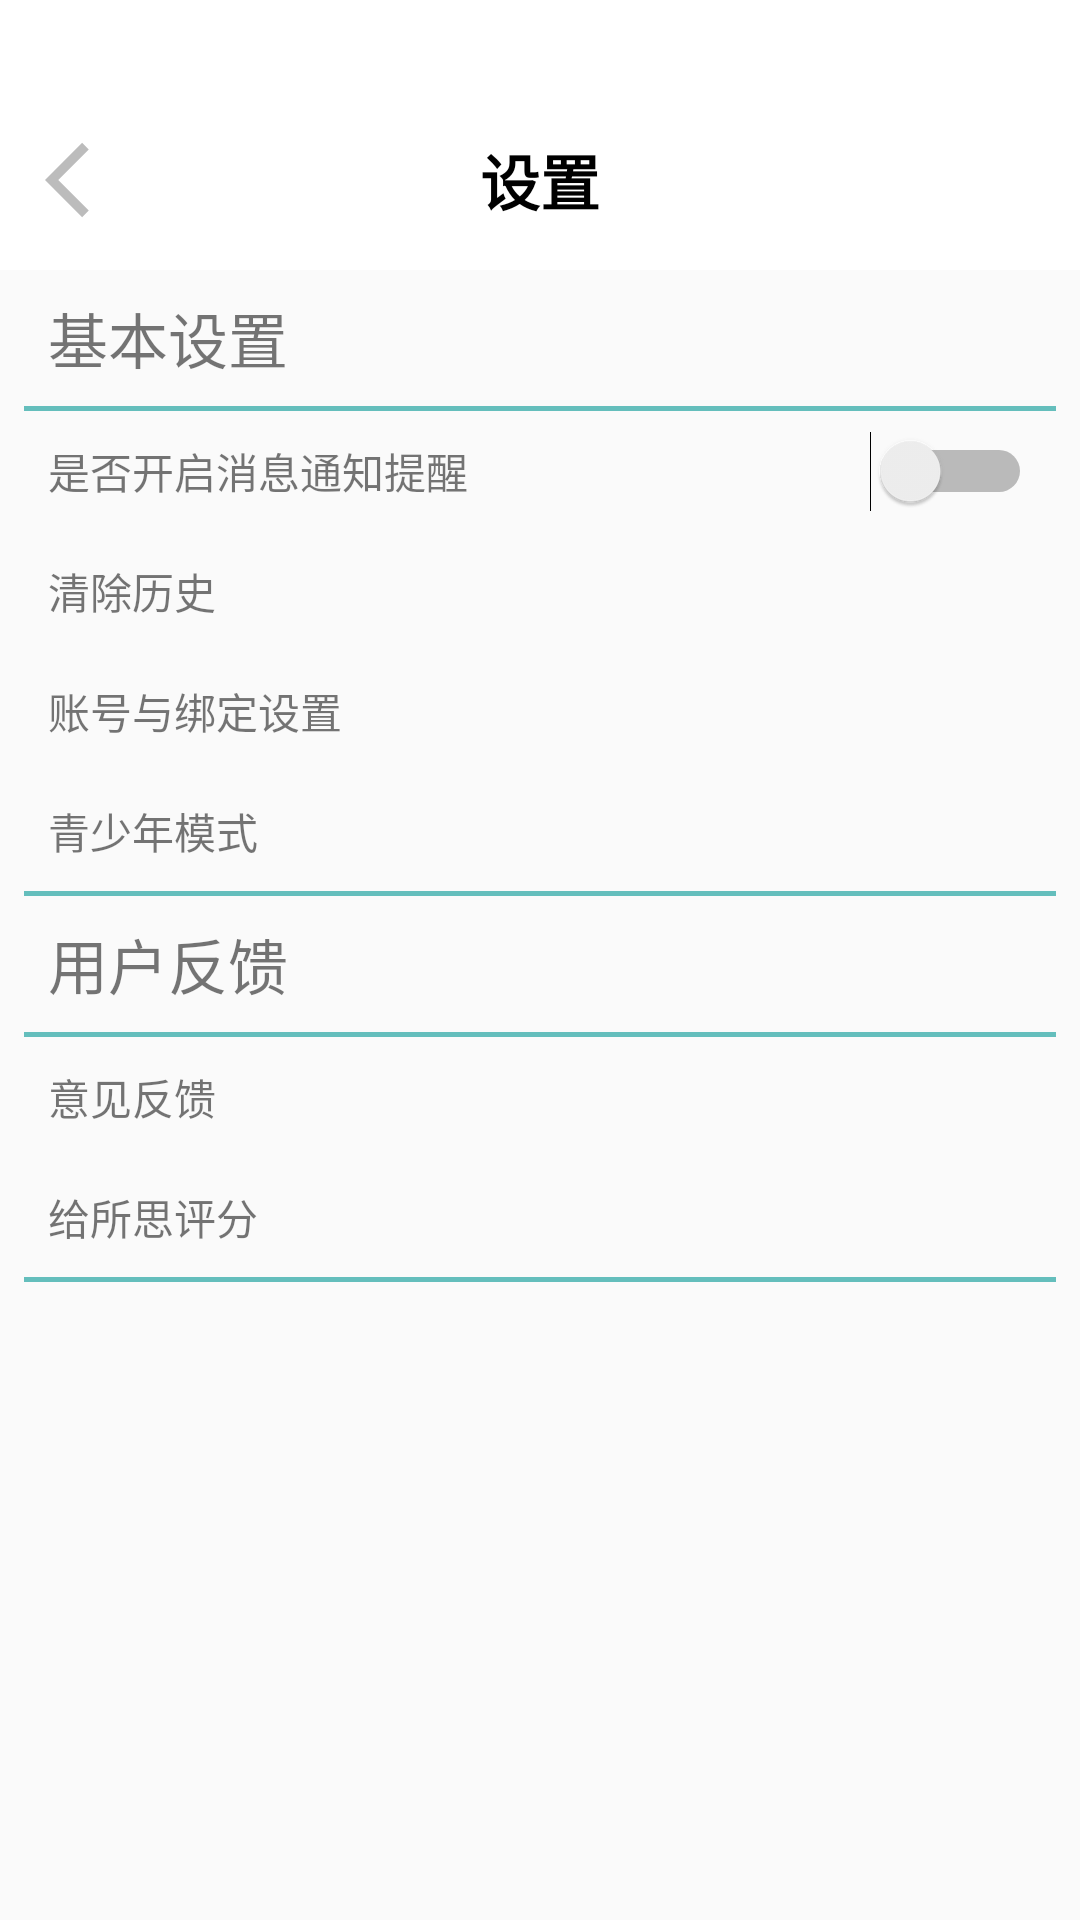

Reconstruct the res/layout file that produces this screen, plus the resources it refers to.
<!-- AndroidManifest.xml: application theme Theme.SourceWords -->
<!-- res/layout/activity_setting.xml -->
<?xml version="1.0" encoding="utf-8"?>
<androidx.constraintlayout.widget.ConstraintLayout xmlns:android="http://schemas.android.com/apk/res/android"
    xmlns:app="http://schemas.android.com/apk/res-auto"
    android:layout_width="match_parent"
    android:layout_height="match_parent">

    <androidx.constraintlayout.widget.ConstraintLayout
        android:id="@+id/constraintLayout"
        android:layout_width="match_parent"
        android:layout_height="90dp"
        android:background="#FFFFFF"
        android:paddingTop="30dp"
        app:layout_constraintBottom_toBottomOf="parent"
        app:layout_constraintEnd_toEndOf="parent"
        app:layout_constraintHorizontal_bias="1.0"
        app:layout_constraintStart_toStartOf="parent"
        app:layout_constraintTop_toTopOf="parent"
        app:layout_constraintVertical_bias="0.0">

        <ImageButton
            android:id="@+id/setting_back"
            android:layout_width="30dp"
            android:layout_height="30dp"
            android:layout_marginStart="15dp"
            android:background="@drawable/ic_baseline_arrow_back"
            app:layout_constraintBottom_toBottomOf="parent"
            app:layout_constraintStart_toStartOf="parent"
            app:layout_constraintTop_toTopOf="parent" />

        <TextView
            android:id="@+id/textView2"
            android:layout_width="wrap_content"
            android:layout_height="wrap_content"
            android:text="设置"
            android:textColor="#000000"
            android:textSize="20sp"
            android:textStyle="bold"
            app:layout_constraintBottom_toBottomOf="parent"
            app:layout_constraintEnd_toEndOf="parent"
            app:layout_constraintStart_toStartOf="parent"
            app:layout_constraintTop_toTopOf="parent" />
    </androidx.constraintlayout.widget.ConstraintLayout>

    <ScrollView
        android:layout_width="match_parent"
        android:layout_height="wrap_content"
        android:layout_marginStart="8dp"
        android:layout_marginEnd="8dp"
        app:layout_constraintEnd_toEndOf="parent"
        app:layout_constraintStart_toStartOf="parent"
        app:layout_constraintTop_toBottomOf="@+id/constraintLayout">

        <LinearLayout
            android:layout_width="match_parent"
            android:layout_height="wrap_content"
            android:orientation="vertical">

            <TextView
                android:layout_width="match_parent"
                android:layout_height="wrap_content"
                android:paddingLeft="8dp"
                android:layout_marginTop="8dp"
                android:layout_marginBottom="8dp"
                android:text="基本设置"
                android:textSize="20sp"/>

            <ImageView
                android:layout_width="match_parent"
                android:layout_height="1.5dp"
                android:background="#64BEBC" />

            <androidx.constraintlayout.widget.ConstraintLayout
                android:layout_width="match_parent"
                android:layout_height="40dp">

                <TextView
                    android:layout_width="wrap_content"
                    android:layout_height="wrap_content"
                    android:layout_marginStart="8dp"
                    android:text="是否开启消息通知提醒"
                    app:layout_constraintBottom_toBottomOf="parent"
                    app:layout_constraintStart_toStartOf="parent"
                    app:layout_constraintTop_toTopOf="parent" />

                <Switch
                    android:layout_width="wrap_content"
                    android:layout_height="wrap_content"
                    android:layout_marginEnd="8dp"
                    app:layout_constraintBottom_toBottomOf="parent"
                    app:layout_constraintEnd_toEndOf="parent"
                    app:layout_constraintTop_toTopOf="parent" />
            </androidx.constraintlayout.widget.ConstraintLayout>

            <androidx.constraintlayout.widget.ConstraintLayout
                android:id="@+id/history_set"
                android:layout_width="match_parent"
                android:layout_height="40dp">

                <TextView
                    android:layout_width="wrap_content"
                    android:layout_height="wrap_content"
                    android:layout_marginStart="8dp"
                    android:text="清除历史"
                    app:layout_constraintBottom_toBottomOf="parent"
                    app:layout_constraintStart_toStartOf="parent"
                    app:layout_constraintTop_toTopOf="parent" />

                <ImageView
                    android:layout_width="20dp"
                    android:layout_height="20dp"
                    android:layout_marginEnd="20dp"
                    android:background="@drawable/ic_baseline_keyboard_arrow_right_24"
                    app:layout_constraintBottom_toBottomOf="parent"
                    app:layout_constraintEnd_toEndOf="parent"
                    app:layout_constraintTop_toTopOf="parent" />

            </androidx.constraintlayout.widget.ConstraintLayout>

            <androidx.constraintlayout.widget.ConstraintLayout
                android:id="@+id/account_set"
                android:layout_width="match_parent"
                android:layout_height="40dp">

                <TextView
                    android:layout_width="wrap_content"
                    android:layout_height="wrap_content"
                    android:layout_marginStart="8dp"
                    android:text="账号与绑定设置"
                    app:layout_constraintBottom_toBottomOf="parent"
                    app:layout_constraintStart_toStartOf="parent"
                    app:layout_constraintTop_toTopOf="parent" />

                <ImageView
                    android:layout_width="20dp"
                    android:layout_height="20dp"
                    android:layout_marginEnd="20dp"
                    android:background="@drawable/ic_baseline_keyboard_arrow_right_24"
                    app:layout_constraintBottom_toBottomOf="parent"
                    app:layout_constraintEnd_toEndOf="parent"
                    app:layout_constraintTop_toTopOf="parent" />

            </androidx.constraintlayout.widget.ConstraintLayout>

            <androidx.constraintlayout.widget.ConstraintLayout
                android:id="@+id/teenager_set"
                android:layout_width="match_parent"
                android:layout_height="40dp">

                <TextView
                    android:layout_width="wrap_content"
                    android:layout_height="wrap_content"
                    android:layout_marginStart="8dp"
                    android:text="青少年模式"
                    app:layout_constraintBottom_toBottomOf="parent"
                    app:layout_constraintStart_toStartOf="parent"
                    app:layout_constraintTop_toTopOf="parent" />

                <ImageView

                    android:layout_width="20dp"
                    android:layout_height="20dp"
                    android:layout_marginEnd="20dp"
                    android:background="@drawable/ic_baseline_keyboard_arrow_right_24"
                    app:layout_constraintBottom_toBottomOf="parent"
                    app:layout_constraintEnd_toEndOf="parent"
                    app:layout_constraintTop_toTopOf="parent" />

            </androidx.constraintlayout.widget.ConstraintLayout>

            <ImageView
                android:layout_width="match_parent"
                android:layout_height="1.5dp"
                android:background="#64BEBC" />

            <TextView
                android:layout_width="match_parent"
                android:layout_height="wrap_content"
                android:layout_marginTop="8dp"
                android:layout_marginBottom="8dp"
                android:text="用户反馈"
                android:paddingLeft="8dp"
                android:textSize="20sp"/>

            <ImageView
                android:layout_width="match_parent"
                android:layout_height="1.5dp"
                android:background="#64BEBC" />

            <androidx.constraintlayout.widget.ConstraintLayout
                android:id="@+id/advice_set"
                android:layout_width="match_parent"
                android:layout_height="40dp">

                <TextView
                    android:layout_width="wrap_content"
                    android:layout_height="wrap_content"
                    android:layout_marginStart="8dp"
                    android:text="意见反馈"
                    app:layout_constraintBottom_toBottomOf="parent"
                    app:layout_constraintStart_toStartOf="parent"
                    app:layout_constraintTop_toTopOf="parent" />

                <ImageView

                    android:layout_width="20dp"
                    android:layout_height="20dp"
                    android:layout_marginEnd="20dp"
                    android:background="@drawable/ic_baseline_keyboard_arrow_right_24"
                    app:layout_constraintBottom_toBottomOf="parent"
                    app:layout_constraintEnd_toEndOf="parent"
                    app:layout_constraintTop_toTopOf="parent" />

            </androidx.constraintlayout.widget.ConstraintLayout>

            <androidx.constraintlayout.widget.ConstraintLayout
                android:id="@+id/score_set"
                android:layout_width="match_parent"
                android:layout_height="40dp">

                <TextView
                    android:layout_width="wrap_content"
                    android:layout_height="wrap_content"
                    android:layout_marginStart="8dp"
                    android:text="给所思评分"
                    app:layout_constraintBottom_toBottomOf="parent"
                    app:layout_constraintStart_toStartOf="parent"
                    app:layout_constraintTop_toTopOf="parent" />

                <ImageView

                    android:layout_width="20dp"
                    android:layout_height="20dp"
                    android:layout_marginEnd="20dp"
                    android:background="@drawable/ic_baseline_keyboard_arrow_right_24"
                    app:layout_constraintBottom_toBottomOf="parent"
                    app:layout_constraintEnd_toEndOf="parent"
                    app:layout_constraintTop_toTopOf="parent" />

            </androidx.constraintlayout.widget.ConstraintLayout>

            <ImageView
                android:layout_width="match_parent"
                android:layout_height="1.5dp"
                android:background="#64BEBC" />

        </LinearLayout>

    </ScrollView>

</androidx.constraintlayout.widget.ConstraintLayout>
<!-- resources referenced by this layout -->
<resources>
  <!-- drawable ic_baseline_arrow_back (drawable) -->
  <vector android:alpha="0.9" android:height="24dp" android:tint="#B4B4B4"
      android:viewportHeight="24" android:viewportWidth="24"
      android:width="24dp" xmlns:android="http://schemas.android.com/apk/res/android">
      <path android:fillColor="@android:color/white" android:pathData="M11.67,3.87L9.9,2.1 0,12l9.9,9.9 1.77,-1.77L3.54,12z"/>
  </vector>
  <style name="Theme.SourceWords" parent="Theme.Design.Light.NoActionBar">
          
          <item name="colorPrimary">#8DD0CE</item>
          <item name="colorPrimaryVariant">@color/transparent</item>
          <item name="colorOnPrimary">@color/white</item>
          
          <item name="colorSecondary">@color/teal_200</item>
          <item name="colorSecondaryVariant">@color/teal_700</item>
          <item name="colorOnSecondary">@color/black</item>
          
          <item name="android:statusBarColor" tools:targetApi="l">?attr/colorPrimaryVariant</item>
          
  
      </style>
  <color name="transparent">#00FFFFFF</color>
  <color name="white">#FFFFFFFF</color>
  <color name="teal_200">#FF03DAC5</color>
  <color name="teal_700">#FF018786</color>
  <color name="black">#FF000000</color>
</resources>
